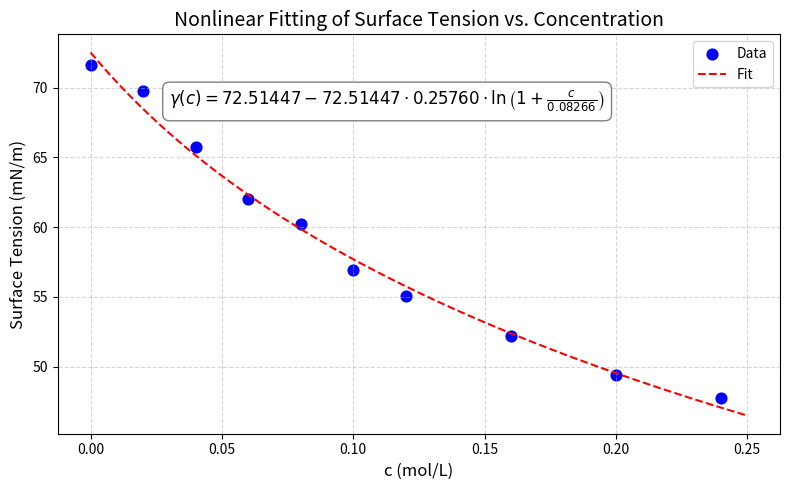

Reproduce this figure in Python.
import numpy as np
import matplotlib.pyplot as plt
from scipy.optimize import curve_fit

# 原始数据
concentration = np.array([0,0.02,0.04,0.06,0.08,0.1,0.12,0.16,0.2,0.24])
gamma_values = np.array([71.60,69.73,65.77,62.03,60.25,56.93,55.05,52.24,49.43,47.77])

# 拟合函数定义
def gamma_func(c, k, a, b):
    return k - k * b * np.log(1 + c / a)

# 曲线拟合
initial_guess = [73.0, 0.01, 0.2]
params, covariance = curve_fit(gamma_func, concentration, gamma_values, p0=initial_guess)
k_fit, a_fit, b_fit = params

# 拟合曲线
c_fit = np.linspace(0, 0.25, 300)
gamma_fit = gamma_func(c_fit, *params)

# 绘图
plt.figure(figsize=(8, 5))
plt.scatter(concentration, gamma_values, color='blue', label='Data', s=60)
plt.plot(c_fit, gamma_fit, color='red', linestyle='--', label='Fit')

# 公式文本（直接带入数值）
fit_formula = (r'$\gamma(c) = {:.5f} - {:.5f} \cdot {:.5f} \cdot \ln\left(1 + \frac{{c}}{{{:.5f}}}\right)$'
               .format(k_fit, k_fit, b_fit, a_fit))

# 显示公式在拟合曲线附近（坐标可调）
plt.text(0.03, gamma_func(0.03, *params) + 2, fit_formula, fontsize=12,
         bbox=dict(facecolor='white', edgecolor='gray', boxstyle='round,pad=0.4'))

# 图形美化
plt.xlabel('c (mol/L)', fontsize=12)
plt.ylabel('Surface Tension (mN/m)', fontsize=12)
plt.title('Nonlinear Fitting of Surface Tension vs. Concentration', fontsize=14)
plt.grid(True, linestyle='--', alpha=0.5)
plt.legend()
plt.tight_layout()
plt.show()
print(f"拟合结果: k = {k_fit:.3f}, a = {a_fit:.5f}, b = {b_fit:.3f}")